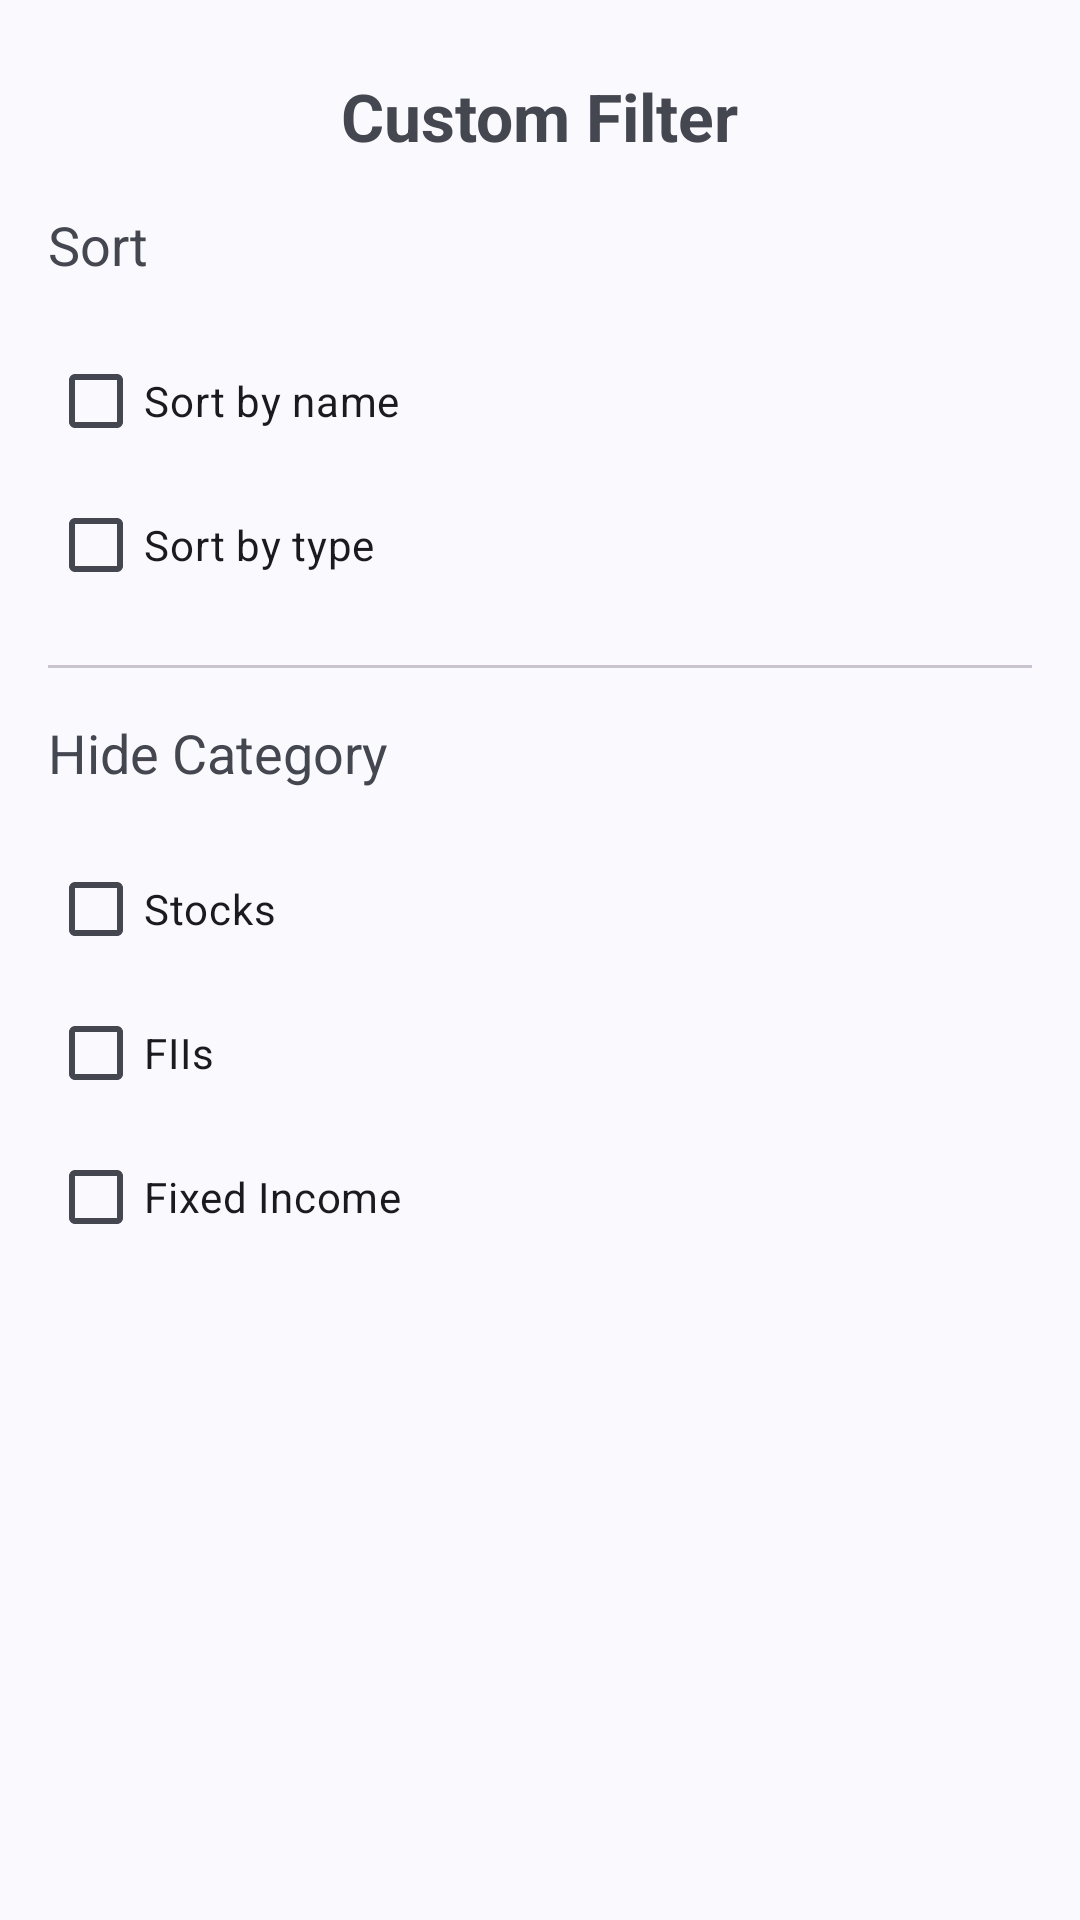

This screen was rendered from an Android layout file. Write that file and the resources it references.
<!-- AndroidManifest.xml: application theme Base.Theme.FitFinance -->
<!-- res/layout/dialog_filter_investment_list_custom.xml -->
<?xml version="1.0" encoding="utf-8"?>
<androidx.constraintlayout.widget.ConstraintLayout
    xmlns:android="http://schemas.android.com/apk/res/android"
    xmlns:app="http://schemas.android.com/apk/res-auto"
    android:layout_width="match_parent"
    android:layout_height="wrap_content"
    android:layout_margin="@dimen/base_margin"
    android:padding="@dimen/base_margin">

    <TextView
        android:id="@+id/tvFilterDialogTitleInvestments"
        android:layout_width="wrap_content"
        android:layout_height="wrap_content"
        android:layout_margin="8dp"
        android:text="@string/txt_custom_filter"
        android:textSize="22sp"
        android:textStyle="bold"
        app:layout_constraintEnd_toEndOf="parent"
        app:layout_constraintStart_toStartOf="parent"
        app:layout_constraintTop_toTopOf="parent" />

    <TextView
        android:id="@+id/tvFilterInvestmentByType"
        android:layout_width="wrap_content"
        android:layout_height="wrap_content"
        android:text="@string/txt_filter_category"
        app:layout_constraintStart_toStartOf="parent"
        android:layout_marginTop="@dimen/base_margin"
        android:textSize="18sp"
        app:layout_constraintTop_toBottomOf="@id/tvFilterDialogTitleInvestments" />

    <CheckBox
        android:id="@+id/cbFilterInvestmentByNameAsc"
        android:layout_width="match_parent"
        android:layout_marginTop="@dimen/base_margin"
        android:layout_height="wrap_content"
        android:text="@string/txt_filter_by_name_asc"
        app:layout_constraintTop_toBottomOf="@id/tvFilterInvestmentByType" />

    <CheckBox
        android:id="@+id/cbFilterInvestmentByType"
        android:layout_width="match_parent"
        android:layout_height="wrap_content"
        android:text="@string/txt_filter_by_type_asc"
        app:layout_constraintTop_toBottomOf="@id/cbFilterInvestmentByNameAsc" />

    <com.google.android.material.divider.MaterialDivider
        android:id="@+id/divider"
        android:layout_width="match_parent"
        android:layout_marginTop="@dimen/base_margin"
        app:layout_constraintTop_toBottomOf="@id/cbFilterInvestmentByType"
        android:layout_height="wrap_content" />

    <TextView
        android:id="@+id/tvHideInvestmentType"
        android:layout_width="wrap_content"
        android:layout_height="wrap_content"
        android:text="@string/txt_hide_category"
        app:layout_constraintStart_toStartOf="parent"
        android:layout_marginTop="@dimen/base_margin"
        android:textSize="18sp"
        app:layout_constraintTop_toBottomOf="@id/divider" />

    <CheckBox
        android:id="@+id/cbHideStocks"
        android:layout_width="match_parent"
        android:layout_marginTop="@dimen/base_margin"
        android:layout_height="wrap_content"
        android:text="@string/txt_hide_stocks"
        app:layout_constraintTop_toBottomOf="@id/tvHideInvestmentType" />

    <CheckBox
        android:id="@+id/cbHideFii"
        android:layout_width="match_parent"
        android:layout_height="wrap_content"
        android:text="@string/txt_hide_fiis"
        app:layout_constraintTop_toBottomOf="@id/cbHideStocks" />

    <CheckBox
        android:id="@+id/cbHideFixedIncome"
        android:layout_width="match_parent"
        android:layout_height="wrap_content"
        android:text="@string/txt_hide_fixed_income"
        app:layout_constraintTop_toBottomOf="@id/cbHideFii" />

</androidx.constraintlayout.widget.ConstraintLayout>
<!-- resources referenced by this layout -->
<resources>
  <dimen name="base_margin">16dp</dimen>
  <string name="txt_custom_filter">Custom Filter</string>
  <string name="txt_filter_by_name_asc">Sort by name</string>
  <string name="txt_filter_by_type_asc">Sort by type</string>
  <string name="txt_filter_category">Sort</string>
  <string name="txt_hide_category">Hide Category</string>
  <string name="txt_hide_fiis" translatable="false">FIIs</string>
  <string name="txt_hide_fixed_income">Fixed Income</string>
  <string name="txt_hide_stocks">Stocks</string>
  <style name="Base.Theme.FitFinance" parent="Theme.Material3.DynamicColors.DayNight">
          
          <item name="colorSecondaryContainer">@color/colorSecondary</item>
          <item name="colorPrimary">@color/bg_navbar</item>
          <item name="android:navigationBarColor">@color/bg_navbar</item>
      </style>
  <color name="colorSecondary">#6B6B6B</color>
  <color name="bg_navbar">#101A32</color>
</resources>
